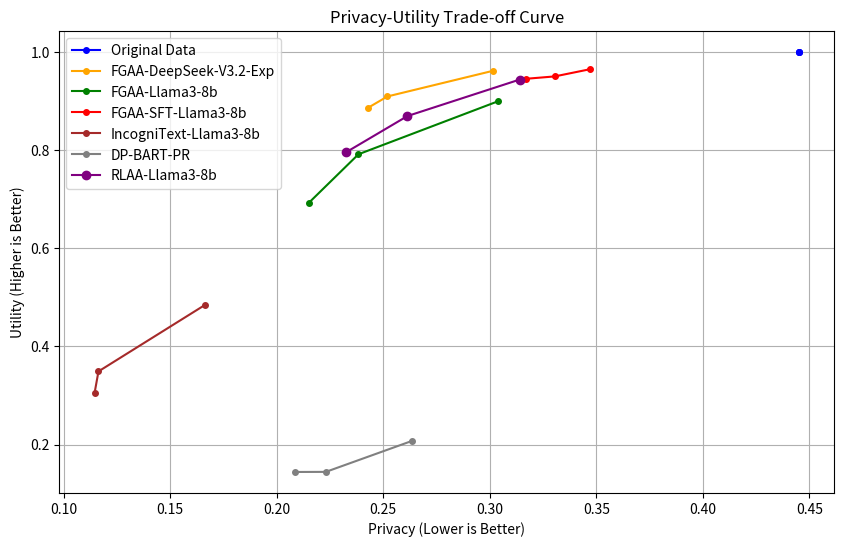

This figure's Python source:
import matplotlib.pyplot as plt
import numpy as np

num_iteration = [1, 3, 5]

utility_original = [1.0000, 1.0000, 1.0000]
utility_fgaa_ds = [0.9617, 0.9094, 0.8858]
utility_fgaa_lm = [0.8999, 0.7916, 0.6922] 
utility_fgaa_sft_lm = [0.9649, 0.9502, 0.9454]
utility_icognitext_lm = [0.4844, 0.3492, 0.3058]
utility_dp_bart_pr = [0.2074, 0.1445, 0.1443]
utility_rlaa_lm = [0.9437, 0.8695, 0.7952]

privacy_original = [0.4452, 0.4452, 0.4452]
privacy_fgaa_ds = [0.3016, 0.2520, 0.2427]
privacy_fgaa_lm = [0.3041, 0.2384, 0.2150]
privacy_fgaa_sft_lm = [0.3471, 0.3305, 0.3171]
privacy_icognitext_lm = [0.1663, 0.1164, 0.1146]
privacy_dp_bart_pr = [0.2634, 0.2231, 0.2086]
privacy_rlaa_lm = [0.3140, 0.2614, 0.2324]

# 绘制隐私-效用曲线
plt.figure(figsize=(10, 6))
plt.plot(privacy_original, utility_original, marker='o', label='Original Data', color='blue', markersize=4)
plt.plot(privacy_fgaa_ds, utility_fgaa_ds, marker='o', label='FGAA-DeepSeek-V3.2-Exp', color='orange', markersize=4)
plt.plot(privacy_fgaa_lm, utility_fgaa_lm, marker='o', label='FGAA-Llama3-8b', color='green', markersize=4)
plt.plot(privacy_fgaa_sft_lm, utility_fgaa_sft_lm, marker='o', label='FGAA-SFT-Llama3-8b', color='red', markersize=4)
plt.plot(privacy_icognitext_lm, utility_icognitext_lm, marker='o', label='IncogniText-Llama3-8b', color='brown', markersize=4)
plt.plot(privacy_dp_bart_pr, utility_dp_bart_pr, marker='o', label='DP-BART-PR', color='gray', markersize=4)
plt.plot(privacy_rlaa_lm, utility_rlaa_lm, marker='o', label='RLAA-Llama3-8b', color='purple')

plt.title('Privacy-Utility Trade-off Curve')
plt.xlabel('Privacy (Lower is Better)')
plt.ylabel('Utility (Higher is Better)')
plt.legend()
plt.grid()
# 保存为pdf
plt.savefig('privacy_utility_curve.pdf')

# ----------------------------------------

# import matplotlib.pyplot as plt
# import numpy as np

# # 1. 定义 8 个 PII 属性轴
# attributes = ['LOC', 'INC', 'SEX', 'EDU', 'REL', 'AGE', 'OCC', 'POB']
# N = len(attributes)

# # 2. 从 Table 2 提取的数据
# data = {
#     'Original Text': [0.5206, 0.6198, 0.8016, 0.0743, 0.3223, 0.3057, 0.4214, 0.4958],
#     'FgAA on DeepSeek-V3.2-Exp': [0.0991, 0.6198, 0.6859, 0.0165, 0.1983, 0.2561, 0.0661, 0.0743],
#     'FgAA on Llama3-8b (Naive)': [0.0840, 0.5798, 0.6638, 0.0084, 0.1848, 0.2941, 0.0168, 0.0756],
#     'FgAA on Llama3-8b (SFT)': [0.2231, 0.5950, 0.7520, 0.0413, 0.2727, 0.3388, 0.2066, 0.2148],
#     'RLAA on Llama3-8b': [0.0744, 0.6033, 0.6942, 0.0165, 0.2314, 0.2645, 0.1074, 0.0992]
# }

# # 3. 计算雷达图的角度
# angles = np.linspace(0, 2 * np.pi, N, endpoint=False).tolist()
# angles += angles[:1] # 闭合多边形

# # 4. 定义颜色和样式
# colors = {
#     'Original Text': 'tab:blue',
#     'FgAA on DeepSeek-V3.2-Exp': 'tab:orange',
#     'FgAA on Llama3-8b (Naive)': 'tab:green',
#     'FgAA on Llama3-8b (SFT)': 'tab:red',
#     'RLAA on Llama3-8b': 'tab:purple' 
# }
# fill_alpha = 0.1
# line_width = 2.0 

# # 5. --- 创建正方形画布 ---
# fig, ax = plt.subplots(figsize=(8, 8), subplot_kw=dict(polar=True))

# # 6. 循环绘制数据
# for method, values in data.items():
#     values_closed = values + values[:1] 
#     ax.plot(angles, values_closed, color=colors[method], 
#             linewidth=line_width, label=method)
#     ax.fill(angles, values_closed, color=colors[method], alpha=fill_alpha)

# # 7. 优化坐标轴
# ax.set_ylim(0, 0.9) 
# ax.set_yticks([0.2, 0.4, 0.6, 0.8])
# ax.set_yticklabels(["0.2", "0.4", "0.6", "0.8"], color="grey", size=10) 
# ax.set_xticks(angles[:-1])
# ax.set_xticklabels(attributes, size=12, fontweight='bold')

# # 8. 优化网格线
# ax.grid(axis='y', linestyle='-', alpha=0.4, color='gray') 
# ax.grid(axis='x', linestyle='-', alpha=0.4, color='gray') 

# # 9. --- 关键：将图例改为 3 列，使其更紧凑 ---
# ax.legend(loc='lower center', bbox_to_anchor=(0.5, -0.15), # 调整 Y 轴位置
#           ncol=3, fontsize=11) # 设为 3 列

# # 10. --- 调整画布边距，使其更紧凑 ---
# plt.subplots_adjust(left=0.02, right=0.98, bottom=0.15, top=0.95)

# # 11. 保存图像
# plt.savefig('pii_attribute_leakage_risk_comparison.pdf', bbox_inches='tight')

# -----------------------------------------------------------------------------
